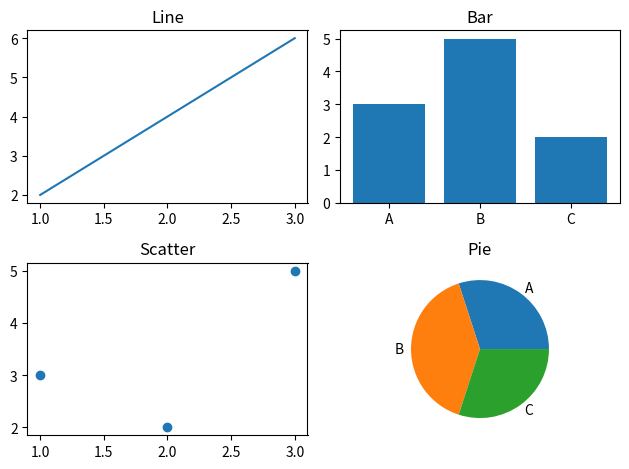
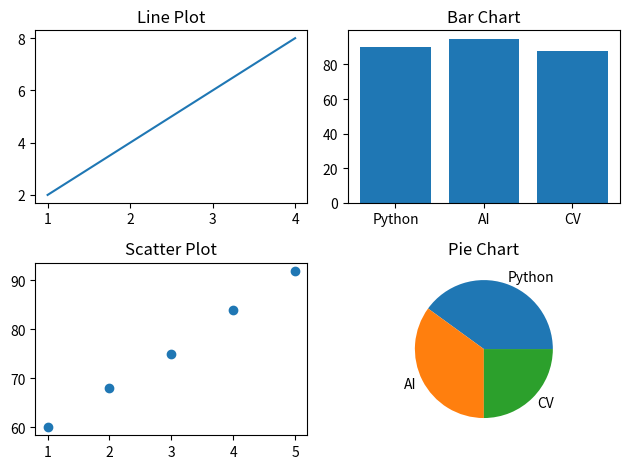

Write the Python code that produced these figures, in order.
import matplotlib.pyplot as plt

plt.subplot(2, 2, 1)
plt.plot([1, 2, 3], [2, 4, 6])
plt.title("Line")

plt.subplot(2, 2, 2)
plt.bar(["A", "B", "C"], [3, 5, 2])
plt.title("Bar")

plt.subplot(2, 2, 3)
plt.scatter([1, 2, 3], [3, 2, 5])
plt.title("Scatter")

plt.subplot(2, 2, 4)
plt.pie([30, 40, 30], labels=["A", "B", "C"])
plt.title("Pie")

plt.tight_layout()

plt.show()

plt.subplot(2, 2, 1)
plt.plot([1,2,3,4], [2,4,6,8])
plt.title("Line Plot")

plt.subplot(2, 2, 2)
plt.bar(["Python","AI","CV"], [90,95,88])
plt.title("Bar Chart")

plt.subplot(2,2,3)
plt.scatter([1,2,3,4,5], [60,68,75,84,92])
plt.title("Scatter Plot")

plt.subplot(2,2,4)
plt.pie([40,35,25], labels=["Python","AI","CV"])
plt.title("Pie Chart")

plt.tight_layout()

plt.show()
